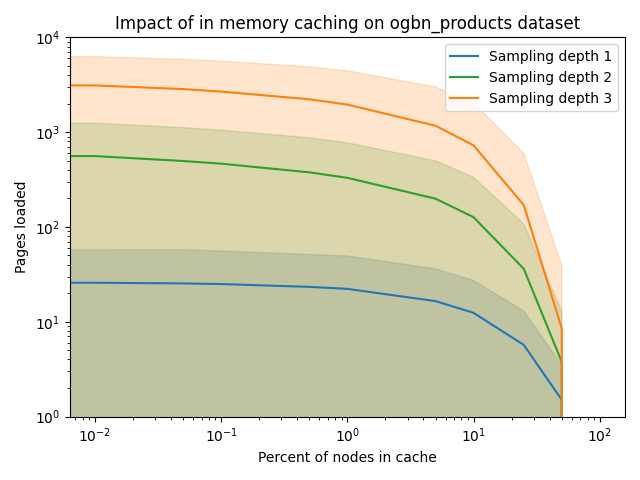

The table this chart was drawn from, first rows:
sampling_depth, percent_in_mem, mean_pages, std_dev_pages_loaded
1, 0.0, 26.08, 32.21
1, 0.01, 25.8, 31.5
1, 0.05, 25.38, 32.14
1, 0.1, 24.99, 30.89
1, 0.5, 23.34, 27.86
1, 1.0, 22.23, 27.23
1, 5.0, 16.51, 19.62
1, 10.0, 12.42, 14.78
1, 25.0, 5.7, 7.29
1, 50.0, 1.5, 2.0
1, 100.0, 0.0, 0.0
2, 0.0, 635, 776
2, 0.01, 559.3, 681.9
2, 0.05, 496.4, 620.1
2, 0.1, 465.2, 585.9
2, 0.5, 376.8, 495.2
2, 1.0, 329.8, 442.3
2, 5.0, 198.7, 300.2
2, 10.0, 126.8, 207.9
2, 25.0, 36.2, 71.82
2, 50.0, 3.77, 9.13
2, 100.0, 0.0, 0.0
3, 0.0, 3366, 3214
3, 0.01, 3112, 3141
3, 0.05, 2847, 3020
3, 0.1, 2680, 2929
3, 0.5, 2222, 2668
3, 1.0, 1954, 2484
3, 5.0, 1170, 1831
3, 10.0, 726, 1316
3, 25.0, 170.2, 429.2
3, 50.0, 8.48, 30.55
3, 100.0, 0.0, 0.0
